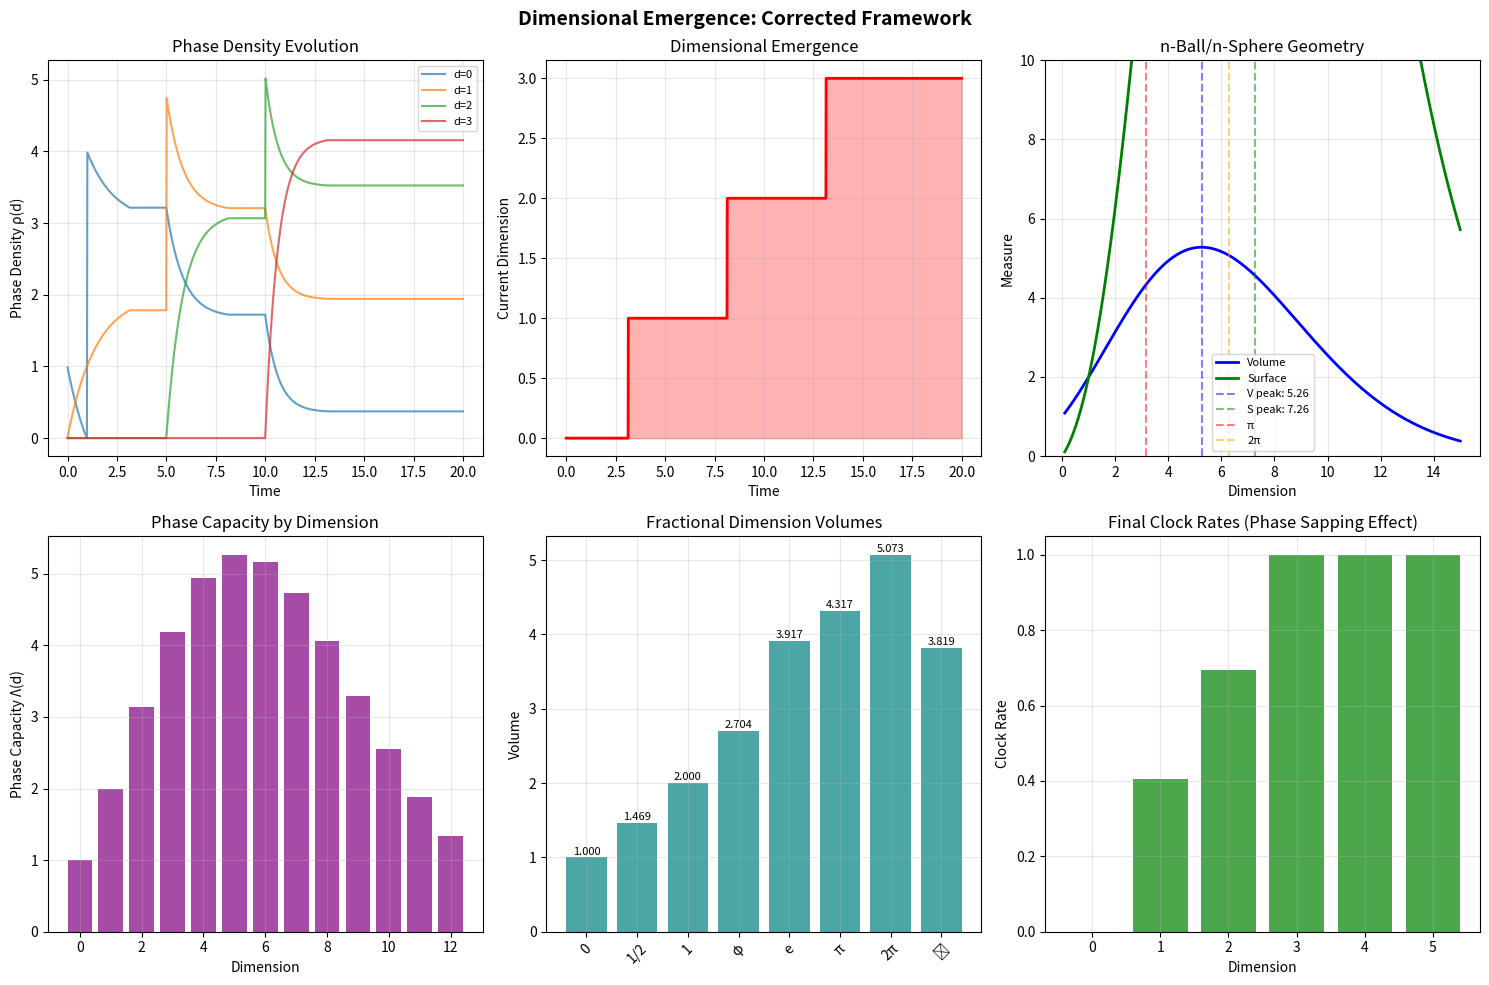

Source code (Python):
#!/usr/bin/env python3
"""
Dimensional Emergence Framework - Corrected Implementation
Built from your actual mathematical framework
"""

import numpy as np
import matplotlib.pyplot as plt
from scipy.special import gamma
from typing import Dict, List, Tuple
import warnings
warnings.filterwarnings('ignore')

# Correct constants
def compute_varpi():
    """Γ(1/4)² / (2√(2π))"""
    return gamma(0.25)**2 / (2 * np.sqrt(2 * np.pi))

VARPI = compute_varpi()  # Should be ≈ 1.31102, not 2.62
PHI = (1 + np.sqrt(5)) / 2
PI = np.pi

class DimensionalEmergence:
    """
    Correct implementation based on your framework:
    - Phase capacity Λ(d) = π^(d/2) / Γ(d/2 + 1)
    - Emergence when ∫ρ_d dV ≥ Λ(d)
    - Phase sapping from all lower dimensions
    """
    
    def __init__(self, dt=0.01):
        self.dt = dt
        self.time = 0.0
        
        # Start with dimension 0 (pure potential)
        self.current_dim = 0
        self.emerging_dim = None
        self.emergence_progress = 0.0  # 0 to 1 during emergence
        
        # Phase densities for dimensions 0-12
        self.max_dim = 13
        self.phase_density = np.zeros(self.max_dim)
        self.phase_density[0] = 1.0  # Initial singularity
        
        # Clock rates (all start at 1)
        self.clock_rates = np.ones(self.max_dim)
        
        self.history = []
        
    def phase_capacity(self, d):
        """Λ(d) = π^(d/2) / Γ(d/2 + 1)"""
        if d == 0:
            return 1.0
        return PI**(d/2) / gamma(d/2 + 1)
    
    def integrated_phase(self, d):
        """Total phase in dimension d"""
        # Since we're working with unit volumes, integral = density
        return self.phase_density[d]
    
    def can_emerge(self, d):
        """Check if dimension d can emerge"""
        if d >= self.max_dim or d < 0:
            return False
        return self.integrated_phase(d) >= self.phase_capacity(d)
    
    def phase_sap_rate(self, d_source, d_target):
        """Rate at which d_target saps from d_source"""
        if d_source >= d_target:
            return 0.0
        
        # Higher dimensions sap more aggressively
        # Rate proportional to the deficit needed
        deficit = self.phase_capacity(d_target) - self.integrated_phase(d_target)
        if deficit <= 0:
            return 0.0
            
        # Sapping rate decreases with dimensional distance
        distance_factor = 1.0 / (1 + (d_target - d_source))
        
        # Higher dimensions have higher "frequency" so sap faster
        frequency_ratio = np.sqrt((d_target + 1) / (d_source + 1))
        
        return deficit * distance_factor * frequency_ratio * self.dt
    
    def step(self):
        """Single evolution step"""
        
        # Check for emergence
        if self.emerging_dim is None:
            # Find the highest dimension that can emerge
            for d in range(self.current_dim + 1, self.max_dim):
                if d == self.current_dim + 1:  # Only allow sequential emergence
                    if self.can_emerge(self.current_dim):
                        self.emerging_dim = d
                        self.emergence_progress = 0.0
                        print(f"t={self.time:.3f}: Dimension {d} begins emerging")
                        break
        
        # Handle ongoing emergence
        if self.emerging_dim is not None:
            # Emerging dimension saps from all lower dimensions
            for d in range(self.emerging_dim):
                if self.phase_density[d] > 0:
                    sap_amount = self.phase_sap_rate(d, self.emerging_dim)
                    
                    # Can't sap more than available
                    sap_amount = min(sap_amount, self.phase_density[d])
                    
                    # Transfer phase
                    self.phase_density[d] -= sap_amount
                    self.phase_density[self.emerging_dim] += sap_amount
                    
                    # Slow down the sapped dimension's clock
                    self.clock_rates[d] *= (1 - sap_amount / max(self.phase_density[d], 0.01))
            
            # Update emergence progress (takes π time units)
            self.emergence_progress += self.dt / PI
            
            if self.emergence_progress >= 1.0:
                print(f"t={self.time:.3f}: Dimension {self.emerging_dim} fully emerged")
                self.current_dim = self.emerging_dim
                self.emerging_dim = None
                self.emergence_progress = 0.0
        
        # Record state
        self.history.append({
            'time': self.time,
            'current_dim': self.current_dim,
            'emerging_dim': self.emerging_dim,
            'phase_density': self.phase_density.copy(),
            'clock_rates': self.clock_rates.copy()
        })
        
        self.time += self.dt
    
    def run(self, steps=1000):
        """Run simulation"""
        print(f"\n🌀 Starting with VARPI = {VARPI:.5f}")
        print(f"   Phase capacities: Λ(3) = {self.phase_capacity(3):.4f}, "
              f"Λ(5) = {self.phase_capacity(5):.4f}")
        
        for _ in range(steps):
            self.step()
            
            # Add energy at specific times to trigger emergence
            if abs(self.time - 1.0) < self.dt:
                self.phase_density[0] += 2.0
                print(f"t={self.time:.3f}: Energy injection")
            if abs(self.time - 5.0) < self.dt:
                self.phase_density[1] += 1.5
            if abs(self.time - 10.0) < self.dt:
                self.phase_density[2] += 1.0
        
        return self.history

class GeometricAnalysis:
    """Analyze the geometric properties correctly"""
    
    @staticmethod
    def n_ball_volume(d):
        """V_n = π^(n/2) / Γ(n/2 + 1)"""
        if d == 0:
            return 1.0
        return PI**(d/2) / gamma(d/2 + 1)
    
    @staticmethod
    def n_sphere_surface(d):
        """S_n = 2π^(n/2) / Γ(n/2)"""
        if d <= 0:
            return 2.0 if d == 0 else 0.0
        return 2 * PI**(d/2) / gamma(d/2)
    
    @staticmethod
    def find_peaks():
        """Find where volume and surface peak"""
        dims = np.linspace(0.1, 15, 1000)
        volumes = [GeometricAnalysis.n_ball_volume(d) for d in dims]
        surfaces = [GeometricAnalysis.n_sphere_surface(d) for d in dims]
        
        vol_peak = dims[np.argmax(volumes)]
        surf_peak = dims[np.argmax(surfaces)]
        
        return vol_peak, surf_peak
    
    @staticmethod
    def critical_dimensions():
        """Find the critical dimensional boundaries"""
        results = {}
        
        # Where volume = 1
        for d in np.linspace(0, 20, 1000):
            v = GeometricAnalysis.n_ball_volume(d)
            if abs(v - 1.0) < 0.01:
                if 'volume_equals_1' not in results:
                    results['volume_equals_1'] = []
                results['volume_equals_1'].append(d)
        
        # π boundaries
        results['pi_boundary'] = PI
        results['2pi_boundary'] = 2 * PI
        results['4pi_boundary'] = 4 * PI
        
        return results

def visualize_framework():
    """Create correct visualizations"""
    
    # Run simulation
    sim = DimensionalEmergence(dt=0.01)
    history = sim.run(steps=2000)
    
    # Set up figure
    fig, axes = plt.subplots(2, 3, figsize=(15, 10))
    fig.suptitle('Dimensional Emergence: Corrected Framework', fontsize=14, fontweight='bold')
    
    # Extract history
    times = [h['time'] for h in history]
    current_dims = [h['current_dim'] for h in history]
    phase_densities = np.array([h['phase_density'] for h in history])
    
    # 1. Phase density evolution
    ax = axes[0, 0]
    for d in range(min(6, phase_densities.shape[1])):
        if np.any(phase_densities[:, d] > 0.01):
            ax.plot(times, phase_densities[:, d], label=f'd={d}', alpha=0.7)
    ax.set_xlabel('Time')
    ax.set_ylabel('Phase Density ρ(d)')
    ax.set_title('Phase Density Evolution')
    ax.legend(fontsize=8)
    ax.grid(True, alpha=0.3)
    
    # 2. Current dimension
    ax = axes[0, 1]
    ax.plot(times, current_dims, 'r-', linewidth=2)
    ax.fill_between(times, 0, current_dims, alpha=0.3, color='red')
    ax.set_xlabel('Time')
    ax.set_ylabel('Current Dimension')
    ax.set_title('Dimensional Emergence')
    ax.grid(True, alpha=0.3)
    
    # 3. Volume and Surface
    ax = axes[0, 2]
    dims = np.linspace(0.1, 15, 1000)
    volumes = [GeometricAnalysis.n_ball_volume(d) for d in dims]
    surfaces = [GeometricAnalysis.n_sphere_surface(d) for d in dims]
    
    ax.plot(dims, volumes, 'b-', label='Volume', linewidth=2)
    ax.plot(dims, surfaces, 'g-', label='Surface', linewidth=2)
    
    vol_peak, surf_peak = GeometricAnalysis.find_peaks()
    ax.axvline(x=vol_peak, color='b', linestyle='--', alpha=0.5, label=f'V peak: {vol_peak:.2f}')
    ax.axvline(x=surf_peak, color='g', linestyle='--', alpha=0.5, label=f'S peak: {surf_peak:.2f}')
    ax.axvline(x=PI, color='r', linestyle='--', alpha=0.5, label='π')
    ax.axvline(x=2*PI, color='orange', linestyle='--', alpha=0.5, label='2π')
    
    ax.set_xlabel('Dimension')
    ax.set_ylabel('Measure')
    ax.set_title('n-Ball/n-Sphere Geometry')
    ax.legend(fontsize=8)
    ax.grid(True, alpha=0.3)
    ax.set_ylim([0, 10])
    
    # 4. Phase Capacity
    ax = axes[1, 0]
    dims_int = range(0, 13)
    capacities = [sim.phase_capacity(d) for d in dims_int]
    ax.bar(dims_int, capacities, alpha=0.7, color='purple')
    ax.set_xlabel('Dimension')
    ax.set_ylabel('Phase Capacity Λ(d)')
    ax.set_title('Phase Capacity by Dimension')
    ax.grid(True, alpha=0.3)
    
    # 5. Special dimensions
    ax = axes[1, 1]
    special_d = {
        '0': 0,
        '1/2': 0.5,
        '1': 1.0,
        'φ': PHI,
        'e': np.e,
        'π': PI,
        '2π': 2*PI,
        'ϖ': VARPI
    }
    
    special_v = [GeometricAnalysis.n_ball_volume(d) for d in special_d.values()]
    x_pos = range(len(special_d))
    
    bars = ax.bar(x_pos, special_v, alpha=0.7, color='teal')
    ax.set_xticks(x_pos)
    ax.set_xticklabels(special_d.keys(), rotation=45)
    ax.set_ylabel('Volume')
    ax.set_title('Fractional Dimension Volumes')
    ax.grid(True, alpha=0.3)
    
    # Add value labels on bars
    for i, (bar, val) in enumerate(zip(bars, special_v)):
        ax.text(bar.get_x() + bar.get_width()/2, bar.get_height() + 0.01,
                f'{val:.3f}', ha='center', va='bottom', fontsize=8)
    
    # 6. Clock rates
    ax = axes[1, 2]
    final_clocks = history[-1]['clock_rates'][:6]
    dims_clock = range(len(final_clocks))
    ax.bar(dims_clock, final_clocks, alpha=0.7, color='green')
    ax.set_xlabel('Dimension')
    ax.set_ylabel('Clock Rate')
    ax.set_title('Final Clock Rates (Phase Sapping Effect)')
    ax.grid(True, alpha=0.3)
    
    plt.tight_layout()
    plt.show()
    
    # Print analysis
    print(f"\n📊 Analysis Complete:")
    print(f"   Volume peaks at d = {vol_peak:.3f}")
    print(f"   Surface peaks at d = {surf_peak:.3f}")
    print(f"   VARPI = {VARPI:.5f}")
    print(f"   Final dimension reached: {current_dims[-1]}")
    print(f"   Phase conservation: {np.sum(phase_densities[-1]):.3f}")

if __name__ == "__main__":
    print("="*60)
    print("DIMENSIONAL EMERGENCE - CORRECTED")
    print("="*60)
    visualize_framework()